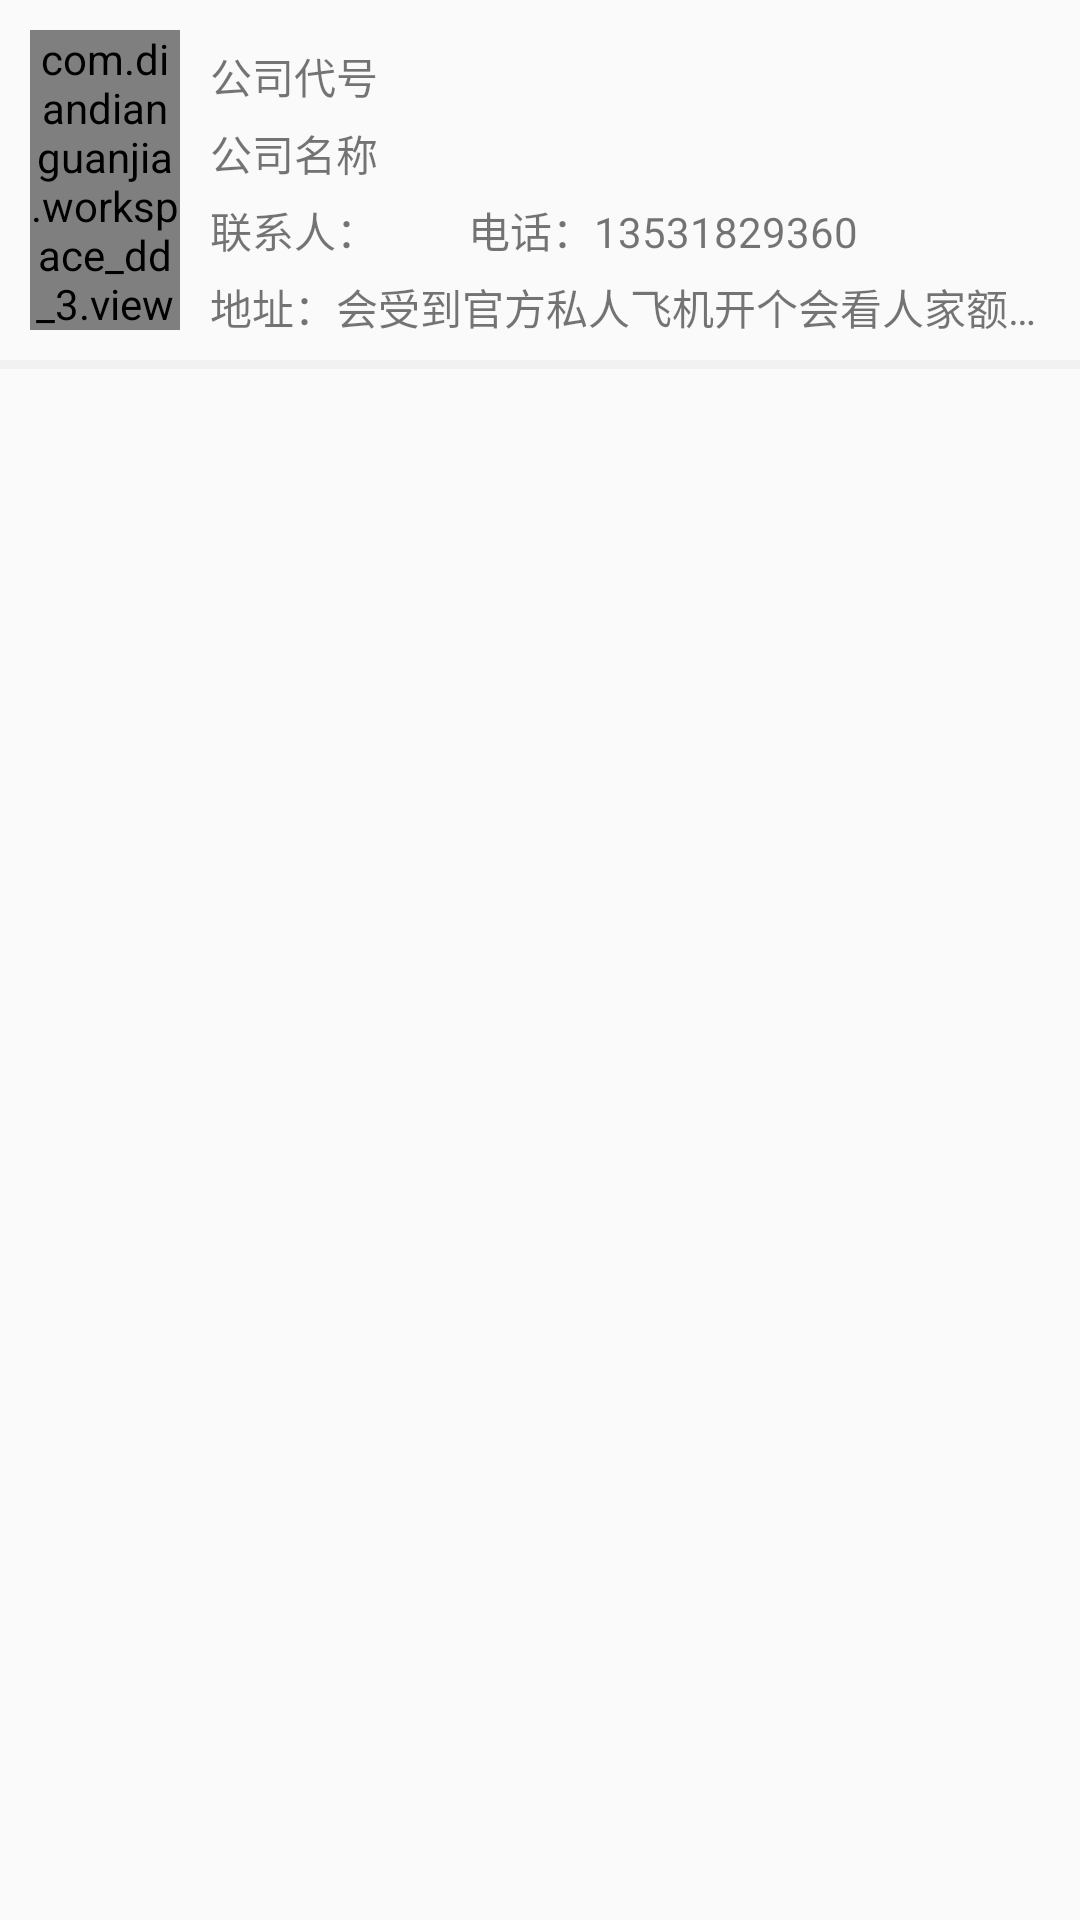

Reconstruct the res/layout file that produces this screen, plus the resources it refers to.
<!-- AndroidManifest.xml: application theme AppTheme -->
<!-- res/layout/layout_item_order.xml -->
<?xml version="1.0" encoding="utf-8"?>
<LinearLayout xmlns:android="http://schemas.android.com/apk/res/android"
    android:orientation="vertical" android:layout_width="match_parent"
    android:layout_height="wrap_content">

    <RelativeLayout
        android:layout_width="match_parent"
        android:padding="10dp"
        android:layout_height="120dp">

        <com.diandianguanjia.workspace_dd_3.view.CircleImageView
            android:layout_width="50dp"
            android:id="@+id/orderCircleImg"
            android:src="@drawable/ddhk_avatar"
            android:layout_height="wrap_content" />

        <TextView
            android:id="@+id/service_code"
            android:layout_toRightOf="@id/orderCircleImg"
            android:text="公司代号"
            android:layout_marginTop="5dp"
            android:layout_marginLeft="10dp"
            android:layout_width="wrap_content"
            android:layout_height="wrap_content" />
        <TextView
            android:id="@+id/service_company"
            android:layout_below="@id/service_code"
            android:layout_toRightOf="@id/orderCircleImg"
            android:text="公司名称"
            android:lines="1"
            android:ellipsize="end"
            android:layout_marginTop="5dp"
            android:layout_marginLeft="10dp"
            android:layout_width="wrap_content"
            android:layout_height="wrap_content" />

        <TextView
            android:id="@+id/service_name"
            android:layout_below="@id/service_company"
            android:layout_toRightOf="@id/orderCircleImg"
            android:text="联系人："
            android:layout_marginTop="5dp"
            android:layout_marginLeft="10dp"
            android:layout_width="wrap_content"
            android:layout_height="wrap_content" />
        <TextView
            android:id="@+id/service_phone"
            android:layout_below="@id/service_company"
            android:layout_toRightOf="@id/service_name"
            android:text="电话：13531829360"
            android:layout_marginTop="5dp"
            android:layout_marginLeft="30dp"
            android:layout_width="wrap_content"
            android:layout_height="wrap_content" />

        <TextView
            android:id="@+id/service_address"
            android:layout_below="@id/service_phone"
            android:layout_toRightOf="@id/orderCircleImg"
            android:text="地址：会受到官方私人飞机开个会看人家额空间打飞机过来看风景会计师赶紧回家"
            android:layout_marginTop="5dp"
            android:lines="1"
            android:ellipsize="end"
            android:layout_marginLeft="10dp"
            android:layout_width="wrap_content"
            android:layout_height="wrap_content" />
    </RelativeLayout>

    <View
        android:layout_width="match_parent"
        android:background="@color/qianhui"
        android:layout_height="3dp"/>

</LinearLayout>
<!-- resources referenced by this layout -->
<resources>
  <color name="qianhui">#F1F1F1</color>
  <style name="AppTheme" parent="Theme.AppCompat.Light.NoActionBar">
          
          <item name="colorPrimary">@color/colorPrimary</item>
          <item name="colorPrimaryDark">@color/colorPrimaryDark</item>
          <item name="colorAccent">@color/colorAccent</item>
      </style>
  <color name="colorPrimary">#855090</color>
  <color name="colorPrimaryDark">#855090</color>
  <color name="colorAccent">#FF4081</color>
</resources>
